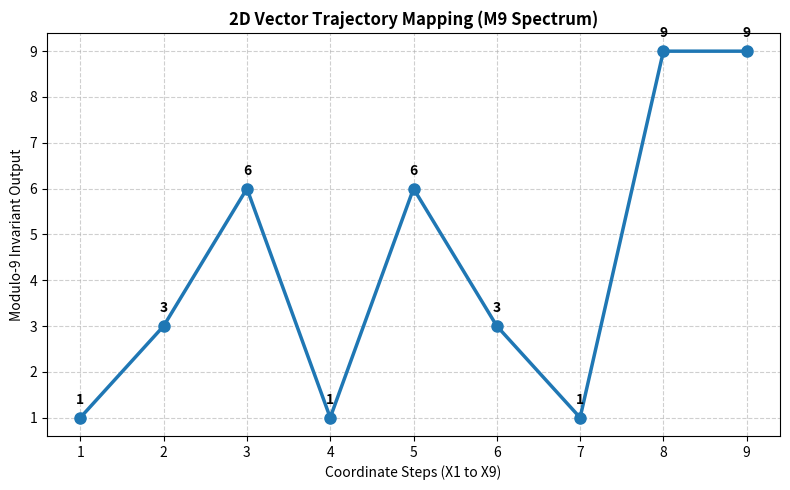

Python code for this plot:
import matplotlib.pyplot as plt

# Data from Section 7.1
steps = list(range(1, 10))
v_drm = [1, 3, 6, 1, 6, 3, 1, 9, 9]

plt.figure(figsize=(8, 5))
plt.plot(steps, v_drm, marker='o', color='#1f77b4', linewidth=2.5, markersize=8, label='Invariant Wave Path')

# Graph customization
plt.title('2D Vector Trajectory Mapping (M9 Spectrum)', fontsize=12, fontweight='bold')
plt.xlabel('Coordinate Steps (X1 to X9)', fontsize=10)
plt.ylabel('Modulo-9 Invariant Output', fontsize=10)
plt.xticks(steps)
plt.yticks(range(1, 10))
plt.grid(True, linestyle='--', alpha=0.6)

# Annotating points
for i, val in enumerate(v_drm):
    plt.annotate(f'{val}', (steps[i], v_drm[i]), textcoords="offset points", xytext=(0,10), ha='center', fontweight='bold')

plt.tight_layout()
plt.show()
